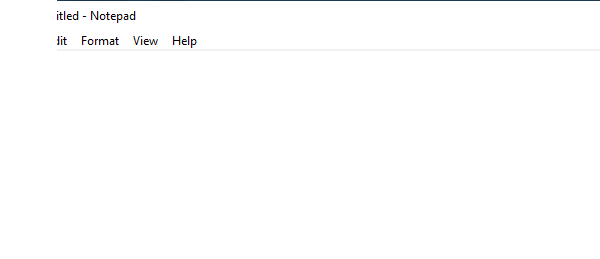
Workflow: WindowsAutomation

Step 1: Open Application 'notepad.exe Untitled' on the element in window 'Untitled - Notepad' (notepad.exe)

Step 2: Attach Window 'notepad.exe Untitled' on the element in window 'Untitled - Notepad' (notepad.exe) (same screen as step 1)

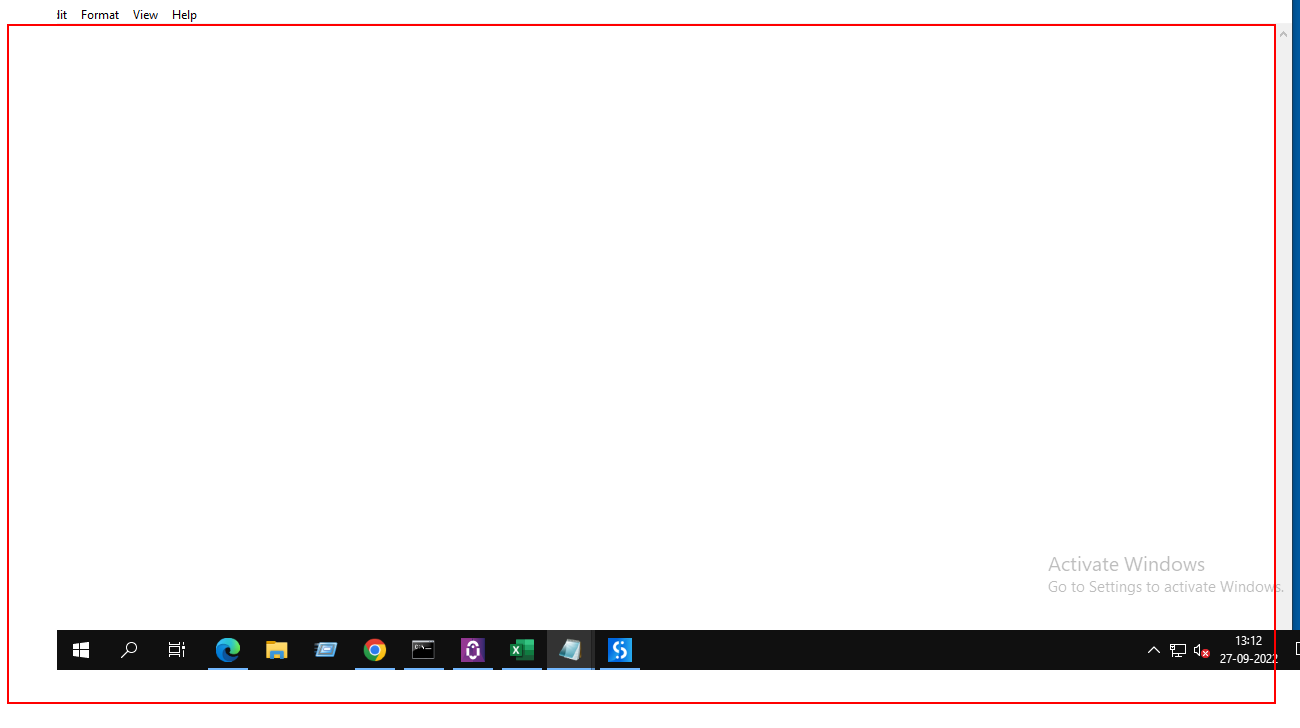
Step 3: type "[CurrentRow(0).ToString+" - "+CurrentRow(1).ToString]" into the editable text 'Text Editor'

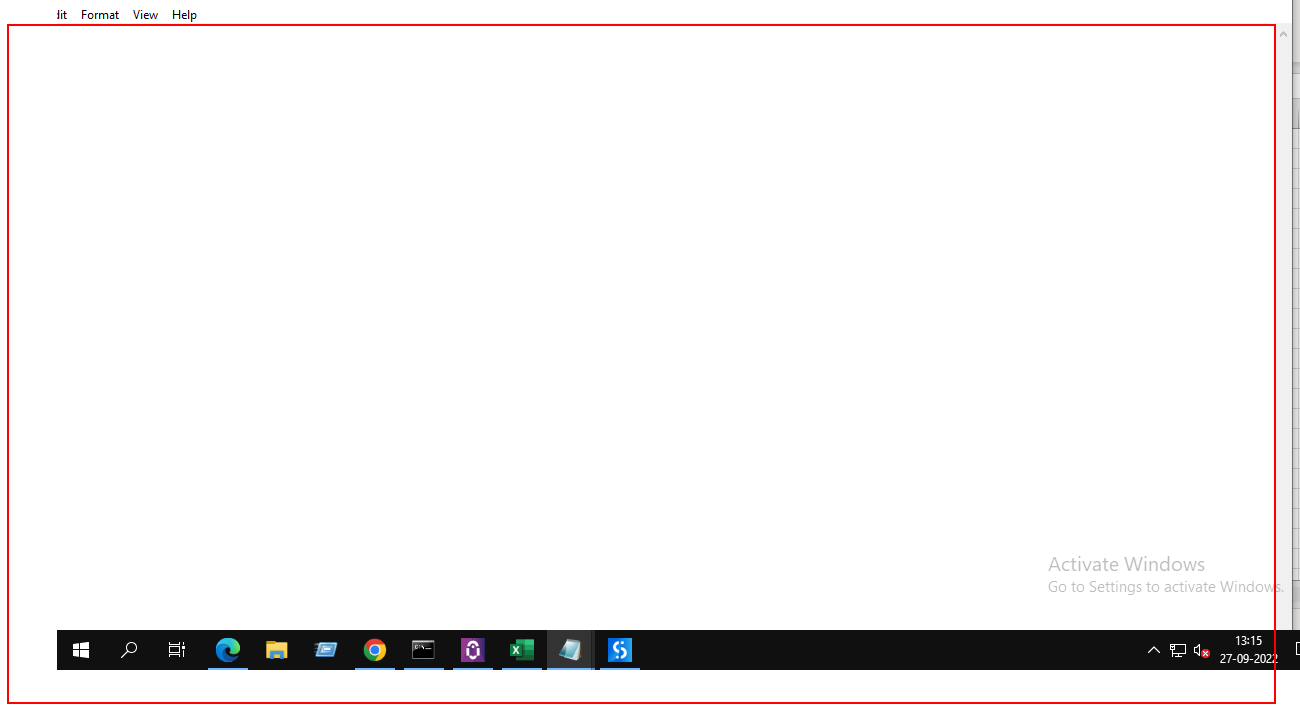
Step 4: type a value into the editable text 'Text Editor'

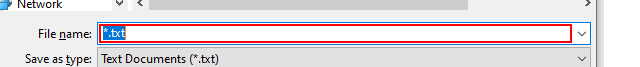
Step 5: type "[CurrentRow(0).ToString+" - "+CurrentRow(1).ToString+".txt"]" in window 'Save As' (notepad.exe)

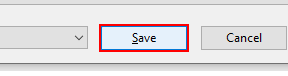
Step 6: click in window 'Save As' (notepad.exe)

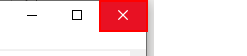
Step 7: click on the push button 'Close'